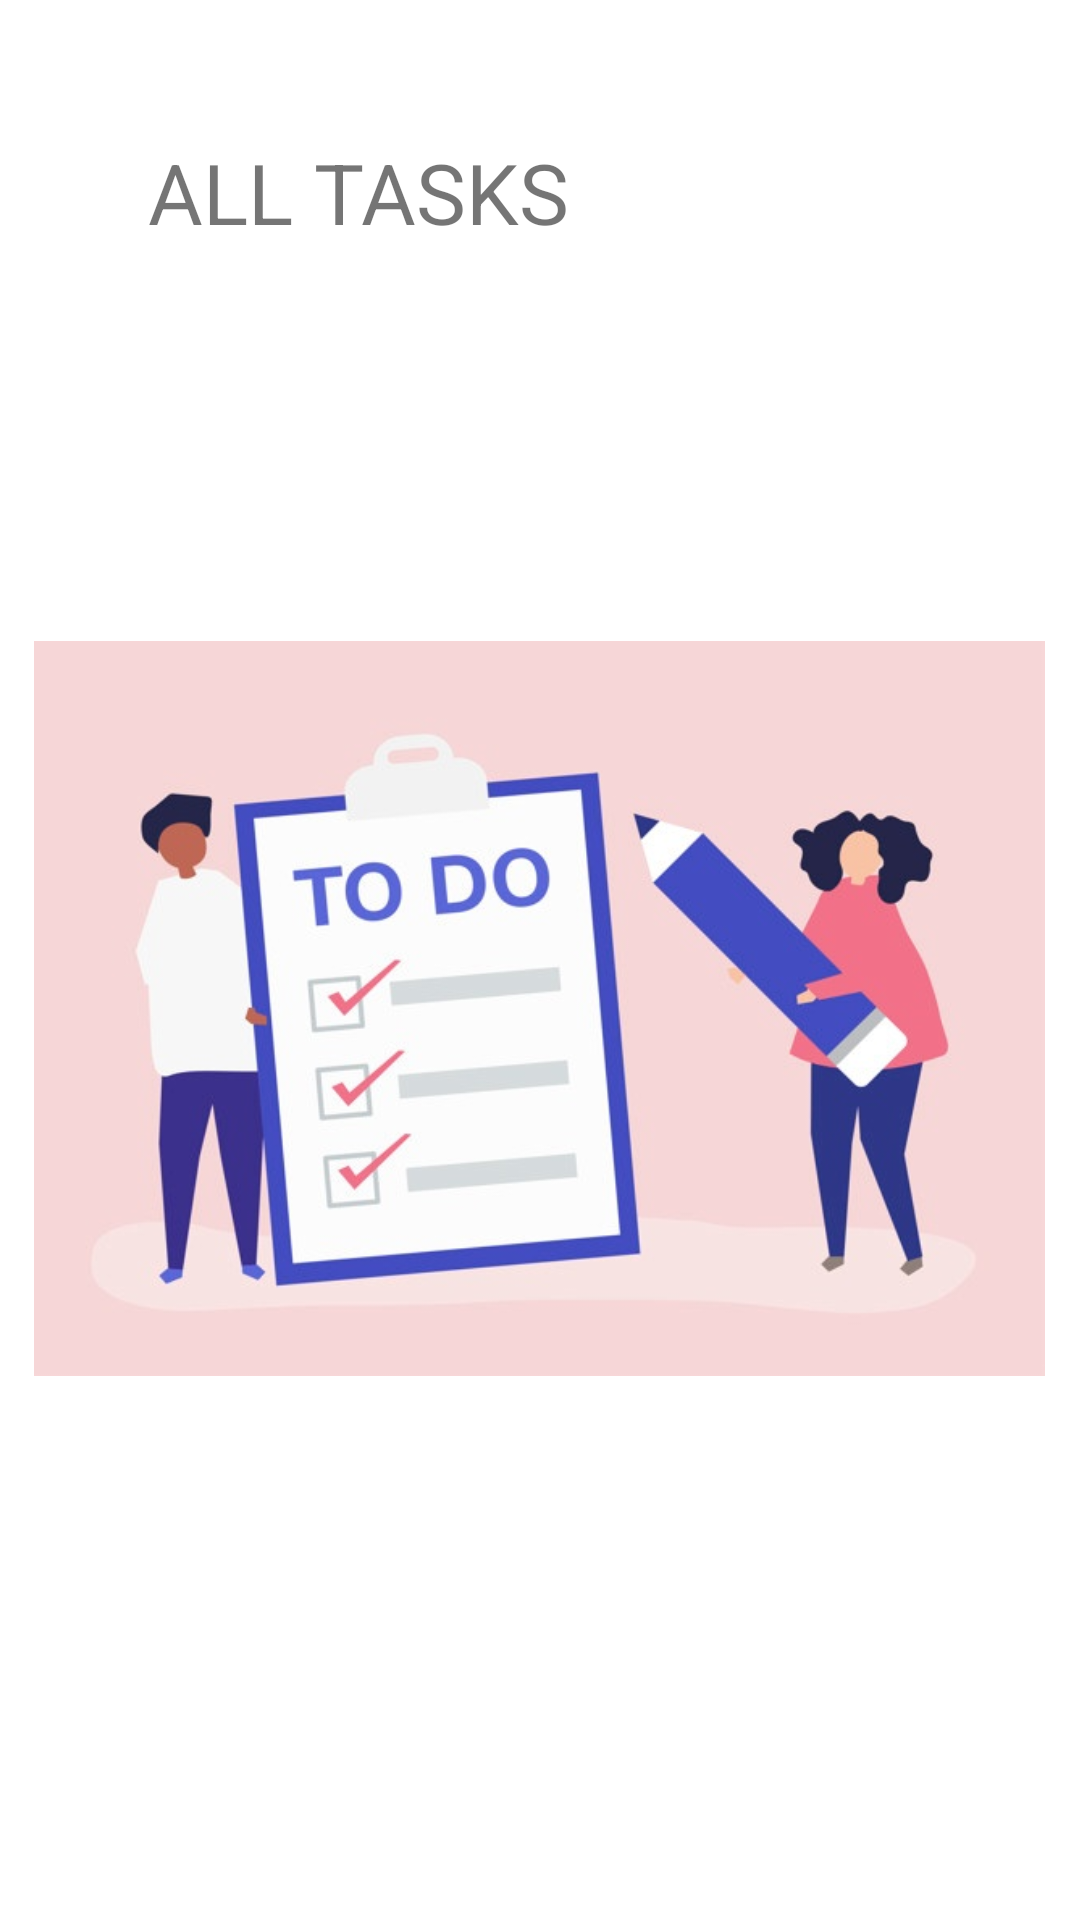

Layout XML and referenced resources for this Android screen:
<!-- AndroidManifest.xml: application theme Theme.TaskMaster -->
<!-- res/layout/activity_all_tasks.xml -->
<?xml version="1.0" encoding="utf-8"?>
<androidx.constraintlayout.widget.ConstraintLayout xmlns:android="http://schemas.android.com/apk/res/android"
    xmlns:app="http://schemas.android.com/apk/res-auto"
    xmlns:tools="http://schemas.android.com/tools"
    android:layout_width="match_parent"
    android:layout_height="match_parent"
    tools:context=".AllTasks">

    <TextView
        android:id="@+id/textView2"
        android:layout_width="wrap_content"
        android:layout_height="wrap_content"
        android:text="@string/all_tasks"
        android:textSize="28sp"
        app:layout_constraintBottom_toBottomOf="parent"
        app:layout_constraintEnd_toEndOf="parent"
        app:layout_constraintHorizontal_bias="0.225"
        app:layout_constraintStart_toStartOf="parent"
        app:layout_constraintTop_toTopOf="parent"
        app:layout_constraintVertical_bias="0.075" />

    <ImageView
        android:id="@+id/imageView2"
        android:layout_width="337dp"
        android:layout_height="509dp"
        app:layout_constraintBottom_toBottomOf="parent"
        app:layout_constraintEnd_toEndOf="parent"
        app:layout_constraintHorizontal_bias="0.492"
        app:layout_constraintStart_toStartOf="parent"
        app:layout_constraintTop_toTopOf="parent"
        app:layout_constraintVertical_bias="0.624"
        app:srcCompat="@drawable/taskslist"
        tools:ignore="ImageContrastCheck"
        tools:srcCompat="@drawable/taskslist" />
</androidx.constraintlayout.widget.ConstraintLayout>
<!-- resources referenced by this layout -->
<resources>
  <!-- drawable taskslist: jpg bitmap (drawable, 37313 bytes) -->
  <string name="all_tasks">ALL TASKS</string>
  <style name="Theme.TaskMaster" parent="Theme.MaterialComponents.DayNight.DarkActionBar">
          
          <item name="colorPrimary">#116998</item>
          <item name="colorPrimaryVariant">#000000</item>
          <item name="colorOnPrimary">@color/white</item>
          
          <item name="colorSecondary">@color/teal_200</item>
          <item name="colorSecondaryVariant">@color/teal_700</item>
          <item name="colorOnSecondary">@color/black</item>
          
          <item name="android:statusBarColor" tools:targetApi="l">?attr/colorPrimaryVariant</item>
          
      </style>
  <color name="white">#FFFFFFFF</color>
  <color name="teal_200">#FF03DAC5</color>
  <color name="teal_700">#FF018786</color>
  <color name="black">#FF000000</color>
</resources>
